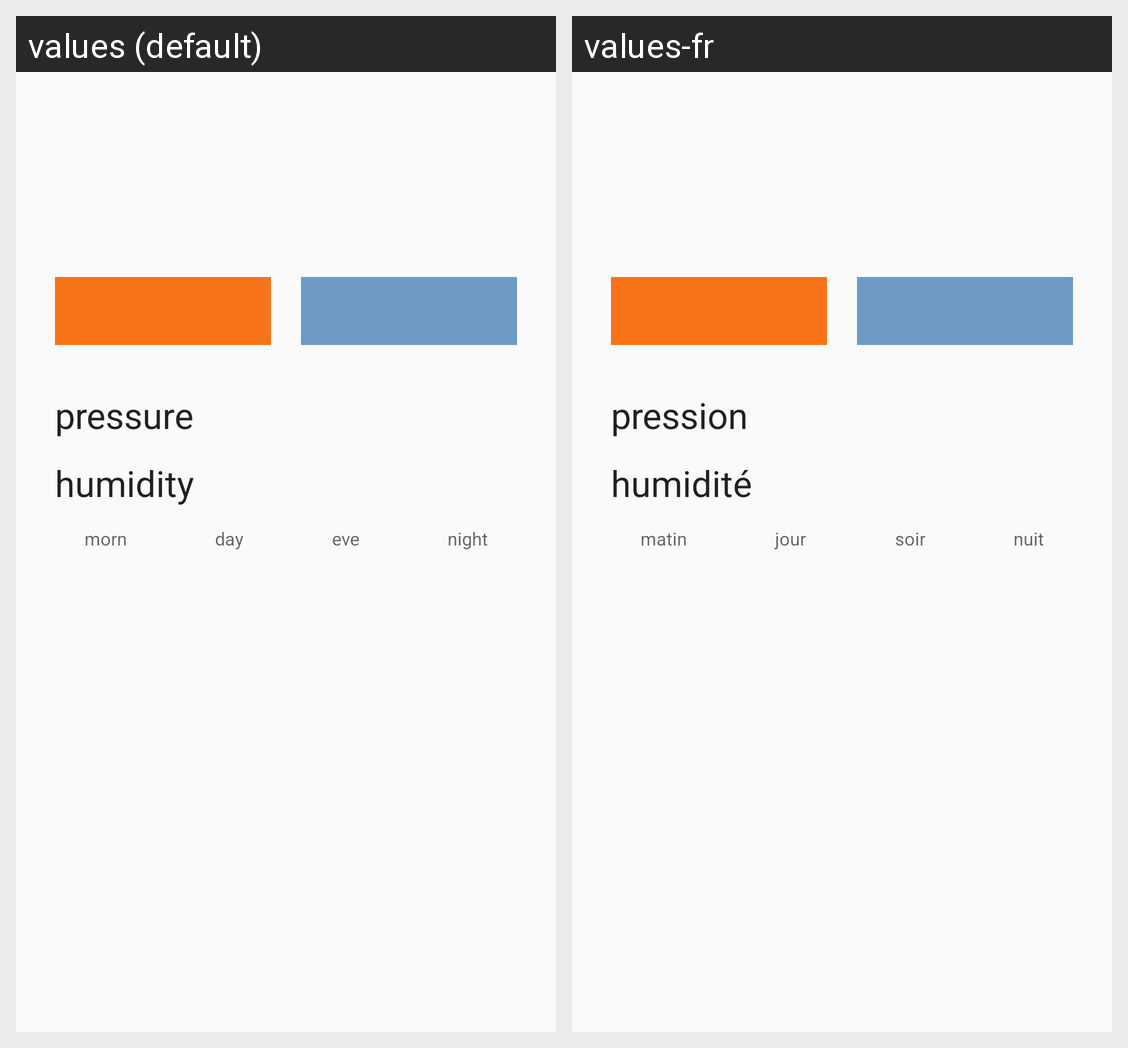

This grid shows one Android layout under two languages. Give, for every string resource on the screen, its name, the default text and each shown locale's text.
Android screen res/layout/fragment_detail.xml rendered under 2 locales, left to right: values (default), values-fr. Device: Nexus 5 (rendered at 1080×1920; each locale shown at half size, 540×960, under a caption strip naming it); theme AppTheme.
Strings drawn on this screen, with the default value and each locale's value (text and hints the layout hard-codes, and strings that could not be matched under every locale, appear in the picture but are not listed):

pressure
  values: pressure
  values-fr: pression

humidity
  values: humidity
  values-fr: humidité

morn
  values: morn
  values-fr: matin

day
  values: day
  values-fr: jour

eve
  values: eve
  values-fr: soir

night
  values: night
  values-fr: nuit
